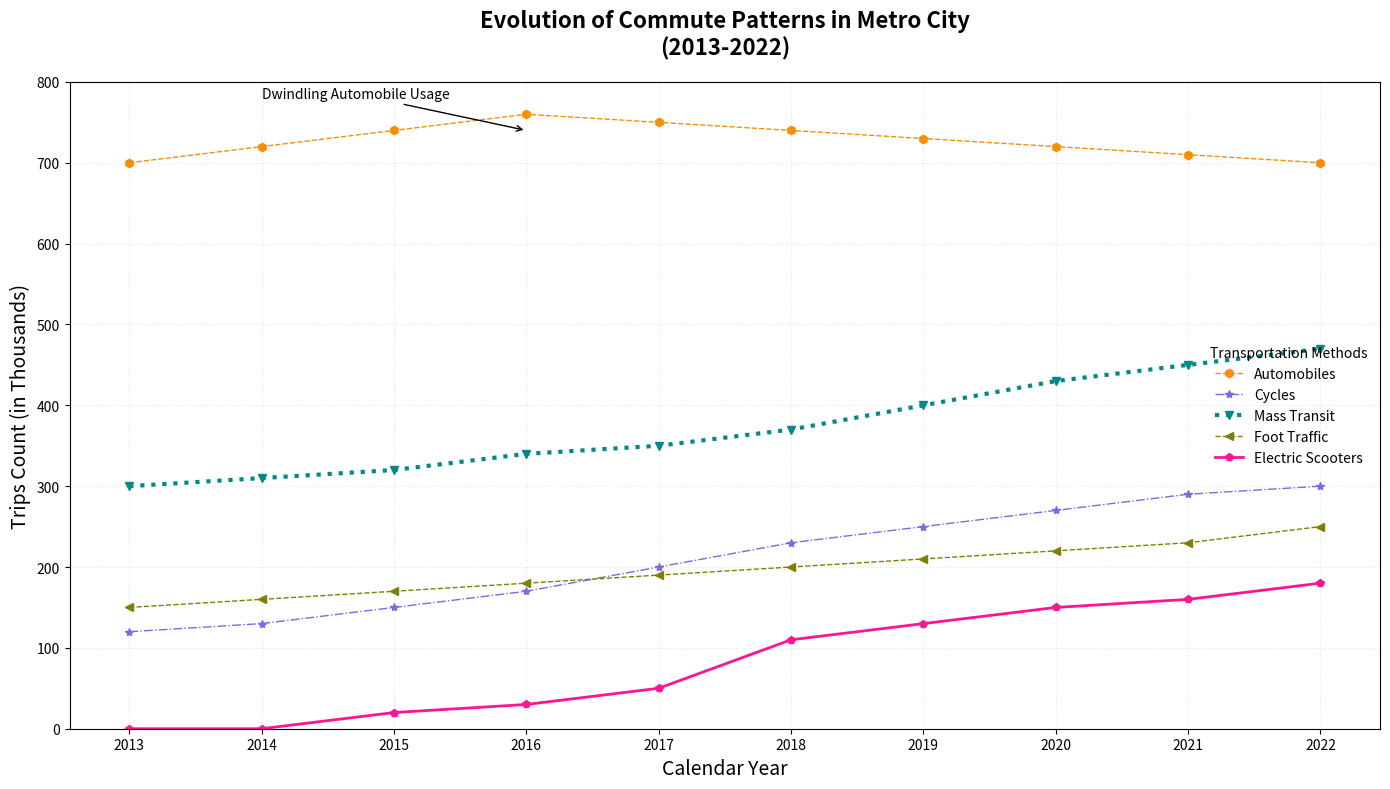

This figure's Python source:
import matplotlib.pyplot as plt
import numpy as np

years = np.arange(2013, 2023)

cars_usage = [700, 720, 740, 760, 750, 740, 730, 720, 710, 700]
bicycles_usage = [120, 130, 150, 170, 200, 230, 250, 270, 290, 300]
public_transit_usage = [300, 310, 320, 340, 350, 370, 400, 430, 450, 470]
walking_usage = [150, 160, 170, 180, 190, 200, 210, 220, 230, 250]
scooters_usage = [0, 0, 20, 30, 50, 110, 130, 150, 160, 180]

fig, ax = plt.subplots(figsize=(14, 8))

# Changed styles for visualization
ax.plot(years, cars_usage, label='Automobiles', marker='h', linestyle='--', linewidth=1, color='darkorange')
ax.plot(years, bicycles_usage, label='Cycles', marker='*', linestyle='-.', linewidth=1, color='mediumslateblue')
ax.plot(years, public_transit_usage, label='Mass Transit', marker='v', linestyle=':', linewidth=3, color='darkcyan')
ax.plot(years, walking_usage, label='Foot Traffic', marker='<', linestyle='--', linewidth=1, color='olive')
ax.plot(years, scooters_usage, label='Electric Scooters', marker='p', linestyle='-', linewidth=2, color='deeppink')

ax.set_title('Evolution of Commute Patterns in Metro City\n(2013-2022)', fontsize=16, fontweight='bold', pad=20)
ax.set_xlabel('Calendar Year', fontsize=14)
ax.set_ylabel('Trips Count (in Thousands)', fontsize=14)
ax.set_xticks(years)
ax.set_ylim(0, 800)

# Modified grid style
ax.grid(True, linestyle=':', alpha=0.3)

# Altered legend location and style
ax.legend(title='Transportation Methods', loc='center right', frameon=False)

# Keeping some annotations intact to maintain context
ax.annotate('Dwindling Automobile Usage', xy=(2016, 740), xytext=(2014, 780),
            arrowprops=dict(facecolor='black', arrowstyle='->'), fontsize=10)

plt.tight_layout()

plt.show()
